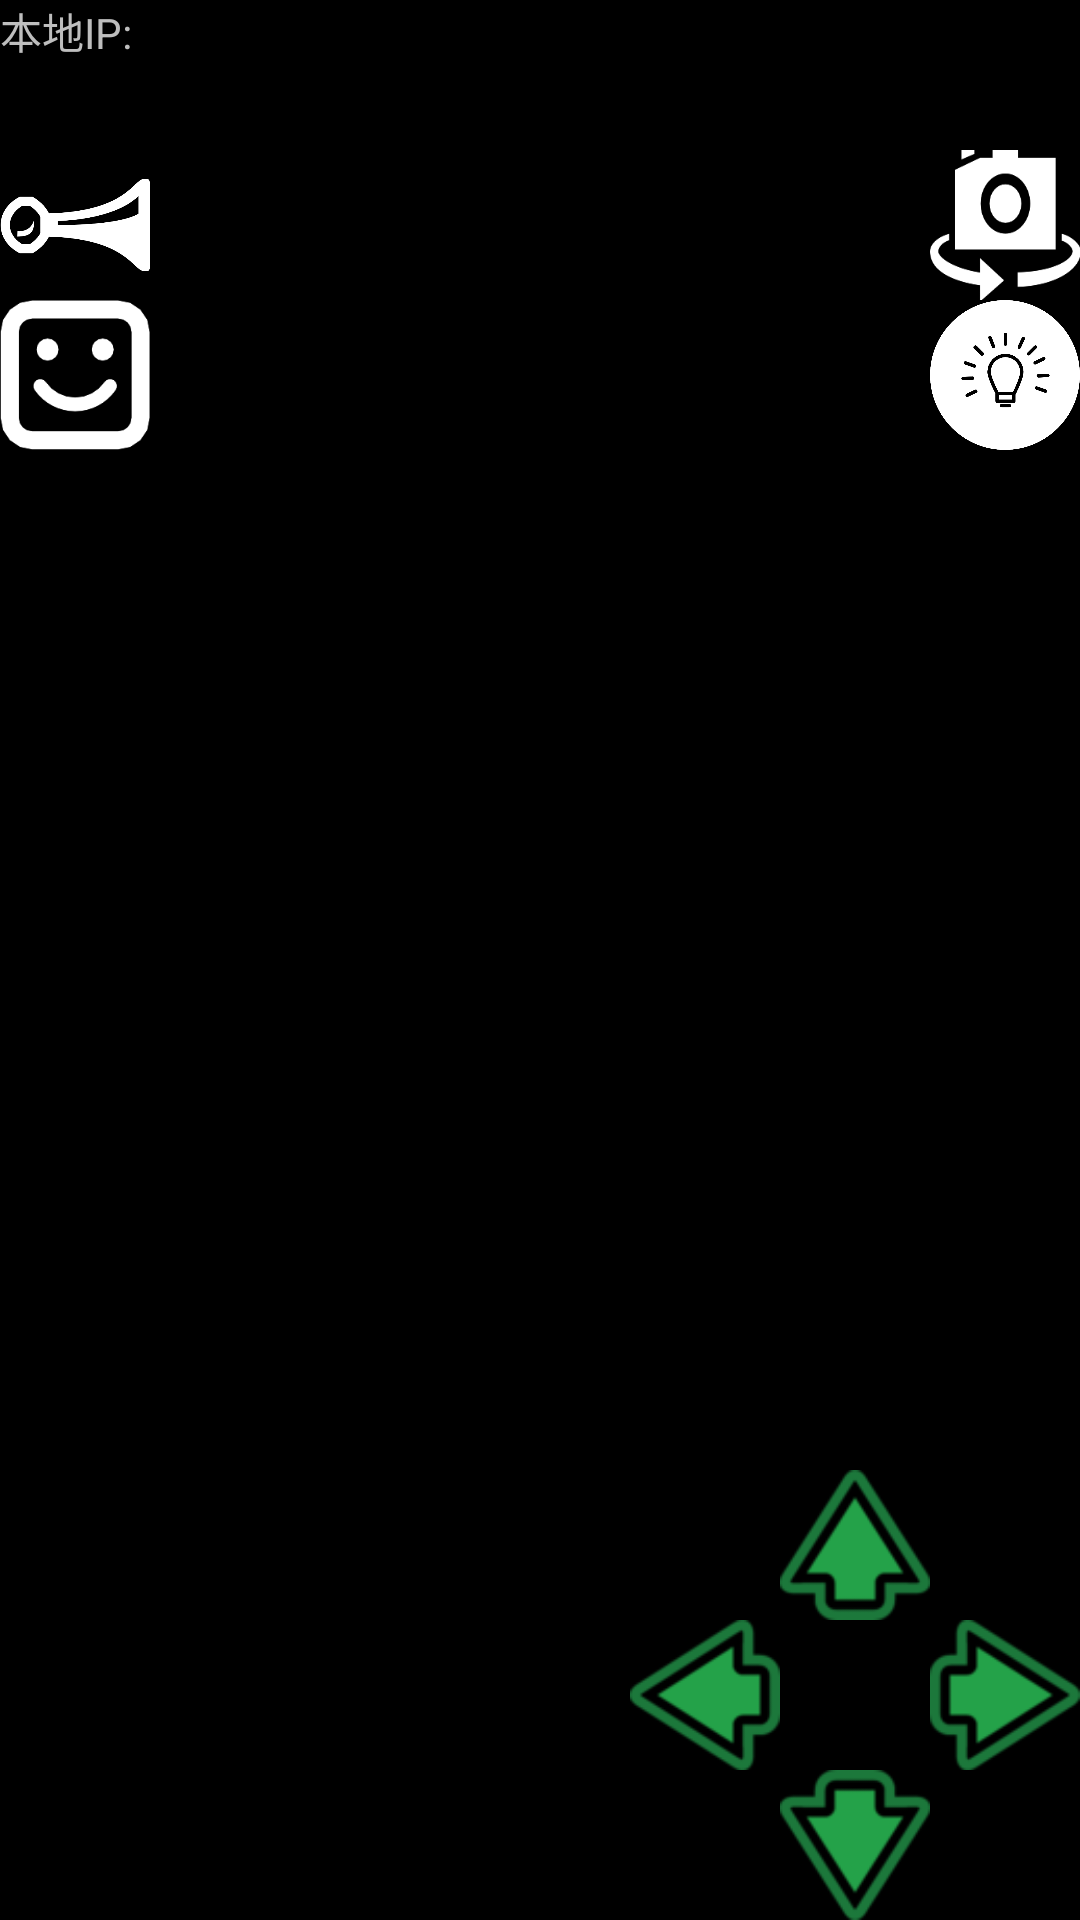

Produce the Android XML layout that renders to this screen, including the resource entries it uses.
<!-- AndroidManifest.xml: activity theme android:Theme.NoTitleBar.Fullscreen -->
<!-- res/layout/activity_mode2.xml -->
<?xml version="1.0" encoding="utf-8"?>

<FrameLayout xmlns:android="http://schemas.android.com/apk/res/android"
	android:layout_width="match_parent"
	android:layout_height="match_parent"
	android:background="@color/wheat" >

	<ImageView
		android:id="@+id/imageview"
		android:layout_width="fill_parent"
		android:layout_height="fill_parent"
		android:layout_gravity="center"
		android:scaleType="fitXY" />

	<RelativeLayout
		android:id="@+id/buttons"
		android:layout_width="150dp"
		android:layout_height="150dp"
		android:layout_gravity="bottom|right" >

		<Button
			android:id="@+id/UP"
			android:layout_width="50dp"
			android:layout_height="50dp"
			android:layout_alignParentTop="true"
			android:layout_centerHorizontal="true"
			android:background="@drawable/up" >
		</Button>

		<Button
			android:id="@+id/DOWN"
			android:layout_width="50dp"
			android:layout_height="50dp"
			android:layout_alignParentBottom="true"
			android:layout_centerHorizontal="true"
			android:background="@drawable/down" >
		</Button>

		<Button
			android:id="@+id/LEFT"
			android:layout_width="50dp"
			android:layout_height="50dp"
			android:layout_alignParentLeft="true"
			android:layout_centerVertical="true"
			android:background="@drawable/left" >
		</Button>

		<Button
			android:id="@+id/RIGHT"
			android:layout_width="50dp"
			android:layout_height="50dp"
			android:layout_alignParentRight="true"
			android:layout_centerVertical="true"
			android:background="@drawable/right" >
		</Button>
	</RelativeLayout>

	<Button
		android:id="@+id/changecamera"
		android:layout_width="50dp"
		android:layout_height="50dp"
		android:layout_gravity="right"
		android:layout_marginTop="50dp"
		android:background="@drawable/switch_camera" />

	<Button
		android:id="@+id/openlight"
		android:layout_width="50dp"
		android:layout_height="50dp"
		android:layout_gravity="right"
		android:layout_marginTop="100dp"
		android:background="@drawable/light" />

	<Button
		android:id="@+id/sound"
		android:layout_width="50dp"
		android:layout_height="50dp"
		android:layout_gravity="left"
		android:layout_marginTop="50dp"
		android:background="@drawable/sound" />

	<Button
		android:id="@+id/face"
		android:layout_width="50dp"
		android:layout_height="50dp"
		android:layout_gravity="left"
		android:layout_marginTop="100dp"
		android:background="@drawable/face_change" />

	<ScrollView
		android:layout_width="150dp"
		android:layout_height="35dp"
		android:layout_gravity="left"
		android:layout_marginTop="15dp"
		android:background="@android:color/transparent" >

		<TextView
			android:id="@+id/info"
			android:layout_width="fill_parent"
			android:layout_height="wrap_content"
			android:background="@android:color/transparent" />
	</ScrollView>

	<TextView
		android:id="@+id/myip"
		android:layout_width="wrap_content"
		android:layout_height="wrap_content"
		android:layout_gravity="top|left"
		android:background="@android:color/transparent"
		android:text="本地IP: " />

	<LinearLayout
		android:id="@+id/ll"
		android:layout_width="wrap_content"
		android:layout_height="wrap_content"
		android:layout_gravity="top|right"
		android:orientation="horizontal" >

		<EditText
			android:id="@+id/ip"
			android:layout_width="200dp"
			android:layout_height="wrap_content"
			android:background="#10000000"
			android:lines="1"
			android:text="10.16.56"
			android:textSize="20sp" />

		<Button
			android:id="@+id/connect"
			android:layout_width="wrap_content"
			android:layout_height="wrap_content"
			android:background="@drawable/button_style"
			android:text="连接"
			android:textSize="20sp" />
	</LinearLayout>

	<RelativeLayout
		android:id="@+id/buttons2"
		android:layout_width="150dp"
		android:layout_height="150dp"
		android:layout_gravity="bottom|left"
		android:background="@drawable/direction" >

		<Button
			android:id="@+id/HeadUP"
			android:layout_width="50dp"
			android:layout_height="50dp"
			android:layout_alignParentTop="true"
			android:layout_centerHorizontal="true"
			android:layout_marginTop="10dp"
			android:background="@android:color/transparent"
			android:textSize="25sp" >
		</Button>

		<Button
			android:id="@+id/HeadDOWN"
			android:layout_width="50dp"
			android:layout_height="50dp"
			android:layout_alignParentBottom="true"
			android:layout_centerHorizontal="true"
			android:layout_marginBottom="10dp"
			android:background="@android:color/transparent"
			android:textSize="25sp" >
		</Button>

		<Button
			android:id="@+id/HeadLEFT"
			android:layout_width="50dp"
			android:layout_height="50dp"
			android:layout_alignParentLeft="true"
			android:layout_centerVertical="true"
			android:layout_marginLeft="10dp"
			android:background="@android:color/transparent"
			android:textSize="25sp" >
		</Button>

		<Button
			android:id="@+id/HeadRIGHT"
			android:layout_width="50dp"
			android:layout_height="50dp"
			android:layout_alignParentRight="true"
			android:layout_centerVertical="true"
			android:layout_marginRight="10dp"
			android:background="@android:color/transparent"
			android:textSize="25sp" >
		</Button>
	</RelativeLayout>

</FrameLayout>
<!-- resources referenced by this layout -->
<resources>
  <!-- drawable direction: png bitmap (drawable-hdpi, 1658 bytes) -->
  <!-- drawable down: png bitmap (drawable-hdpi, 3693 bytes) -->
  <!-- drawable face_change: png bitmap (drawable-hdpi, 4753 bytes) -->
  <!-- drawable left: png bitmap (drawable-hdpi, 3481 bytes) -->
  <!-- drawable light: png bitmap (drawable-hdpi, 23816 bytes) -->
  <!-- drawable right: png bitmap (drawable-hdpi, 3492 bytes) -->
  <!-- drawable sound: png bitmap (drawable-hdpi, 12317 bytes) -->
  <!-- drawable switch_camera: png bitmap (drawable-hdpi, 5615 bytes) -->
  <!-- drawable up: png bitmap (drawable-hdpi, 3668 bytes) -->
</resources>
